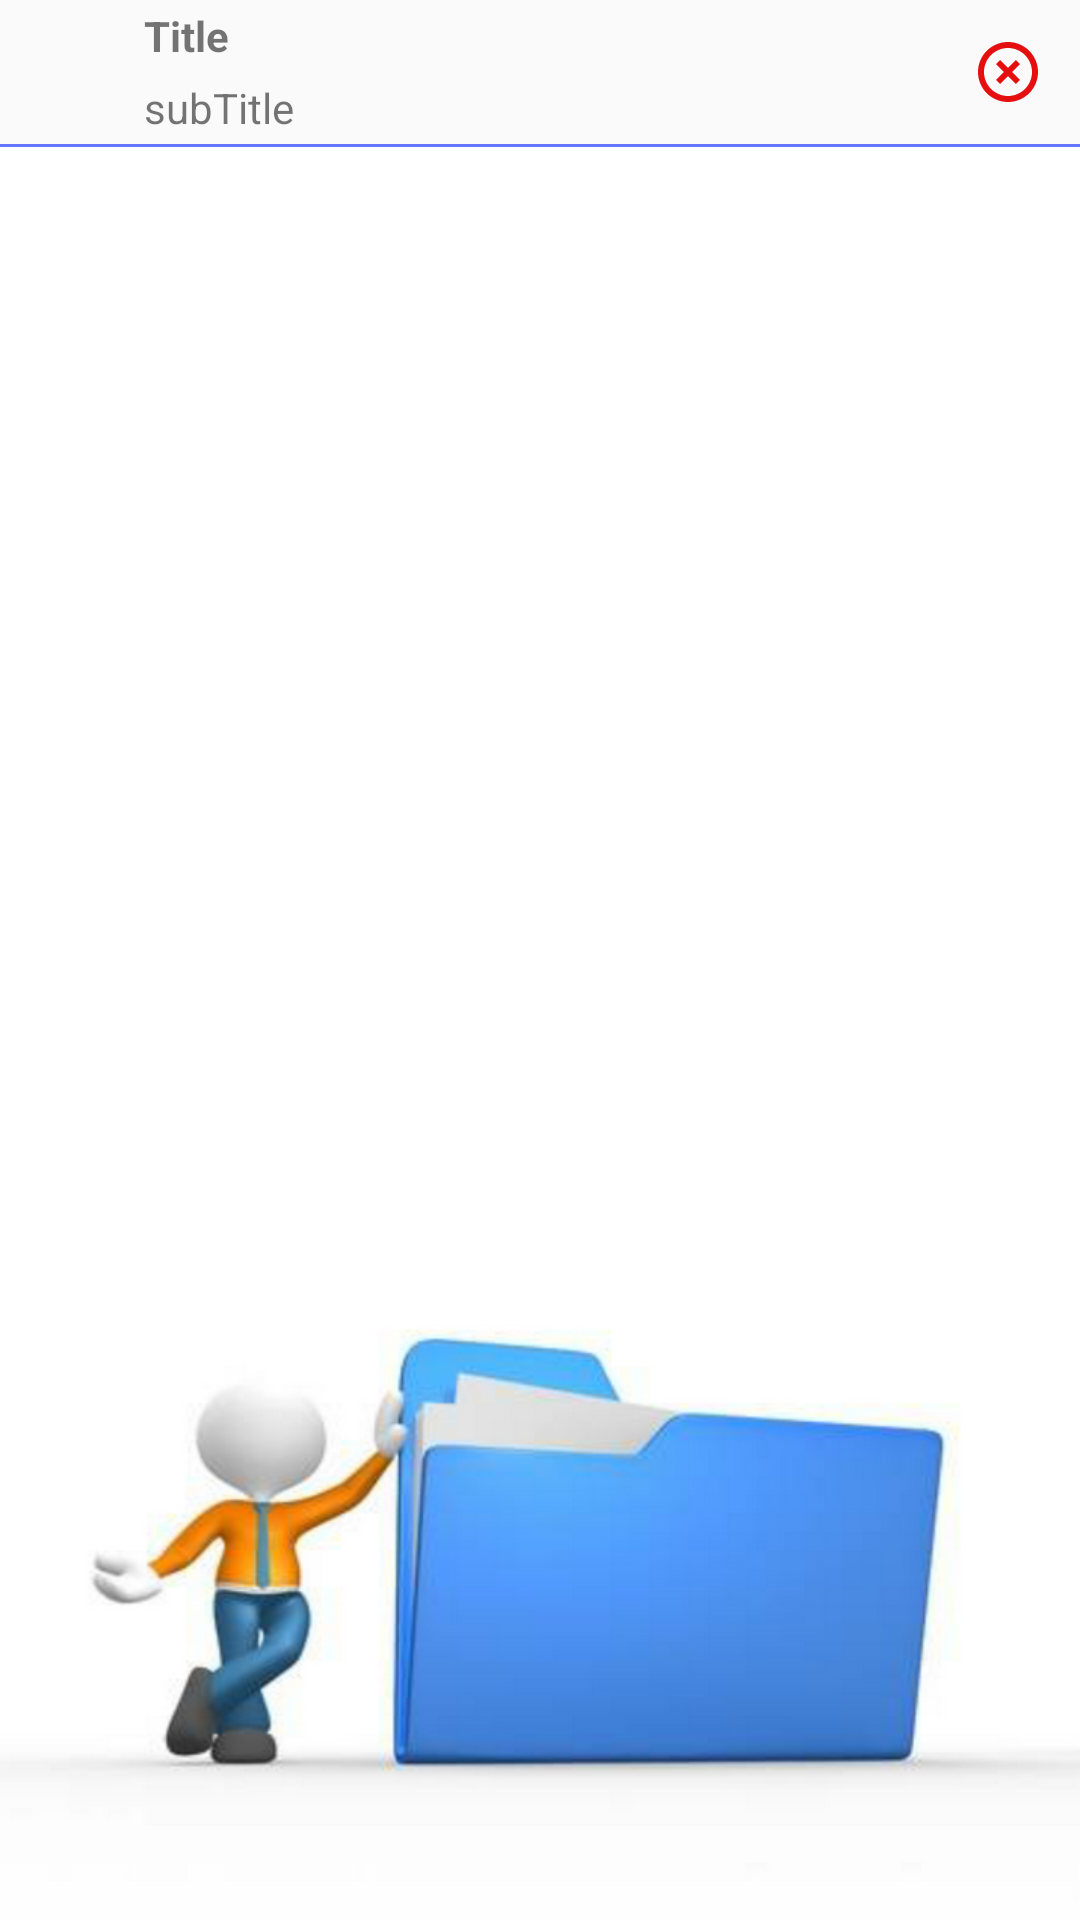

Android layout source for this screen:
<!-- AndroidManifest.xml: application theme AppTheme -->
<!-- res/layout/videoinfo_dialog_layout.xml -->
<?xml version="1.0" encoding="utf-8"?>
<LinearLayout
	xmlns:android="http://schemas.android.com/apk/res/android"
	xmlns:tools="http://schemas.android.com/tools"
	android:orientation="vertical"
	android:layout_width="match_parent"
	android:layout_height="match_parent"
	android:id="@+id/ll_bottom_sheet_layout">

	<LinearLayout
		android:orientation="horizontal"
		android:layout_width="match_parent"
		android:layout_height="wrap_content">

		<ImageView
			android:id="@+id/bottom_sheet_icon"
			android:layout_width="48dp"
			android:layout_height="48dp"
			android:contentDescription="icon"
			android:background="?android:attr/selectableItemBackground"
			android:src="@drawable/ic_video_info"/>

		<LinearLayout
			android:orientation="vertical"
			android:layout_width="0dp"
			android:layout_height="wrap_content"
			android:layout_weight="1"
			android:layout_gravity="center_vertical">

			<TextView
				android:id="@+id/bottom_sheet_title"
				android:layout_width="match_parent"
				android:layout_height="wrap_content"
				android:text="Title"
				android:textStyle="bold"/>

			<TextView
				android:id="@+id/bottom_sheet_subtitle"
				android:layout_width="match_parent"
				android:layout_height="wrap_content"
				android:layout_marginTop="5dp"
				android:ellipsize="start"
				android:scrollHorizontally="true"
				android:singleLine="true"
				android:text="subTitle"/>

		</LinearLayout>

		<ImageButton
			android:id="@+id/bottom_sheet_close"
			android:layout_width="48dp"
			android:layout_height="48dp"
			android:layout_alignParentRight="true"
			android:layout_alignParentTop="true"
			android:contentDescription="cancel"
			android:background="?android:attr/selectableItemBackground"
			android:src="@drawable/ic_close_circle"/>

	</LinearLayout>

	<View
		android:layout_width="match_parent"
		android:layout_height="1dp"
		android:background="#FF6577FF"/>

	<ImageView
		android:id="@+id/bottom_sheet_recycler"
		android:layout_width="match_parent"
		android:layout_height="match_parent"
		android:scrollbars="vertical"
		android:src="@drawable/splash1"
		android:scaleType="fitXY"/>

	<TextView
		android:id="@+id/txt_list_empty"
		android:layout_width="match_parent"
		android:layout_height="match_parent"
		android:alpha="0.5"
		android:padding="10dp"
		android:visibility="gone"
		android:textSize="30sp"
		android:text="Empty"
		android:gravity="center"/>

</LinearLayout>
<!-- resources referenced by this layout -->
<resources>
  <!-- drawable ic_close_circle: png bitmap (drawable-hdpi, 914 bytes) -->
  <!-- drawable splash1: png bitmap (drawable, 127531 bytes) -->
  <style name="AppTheme" parent="Theme.AppCompat.Light.DarkActionBar">
          
          <item name="colorPrimary">@color/colorPrimary</item>
          <item name="colorPrimaryDark">@color/colorPrimaryDark</item>
          <item name="colorAccent">@color/colorAccent</item>
          <item name="actionBarWidgetTheme">@null</item>
          <item name="actionBarTheme">@style/ThemeOverlay.AppCompat.Dark.ActionBar</item>
          <item name="actionBarPopupTheme">@style/ThemeOverlay.AppCompat.Light</item>
    
          <item name="android:fastScrollThumbDrawable">@drawable/fast_scroll_handle</item>
          <item name="android:fastScrollTrackDrawable">@drawable/fast_scroll_track</item>
      </style>
  <color name="colorPrimary">#3F51B5</color>
  <color name="colorPrimaryDark">#303F9F</color>
  <color name="colorAccent">#FF4081</color>
</resources>
